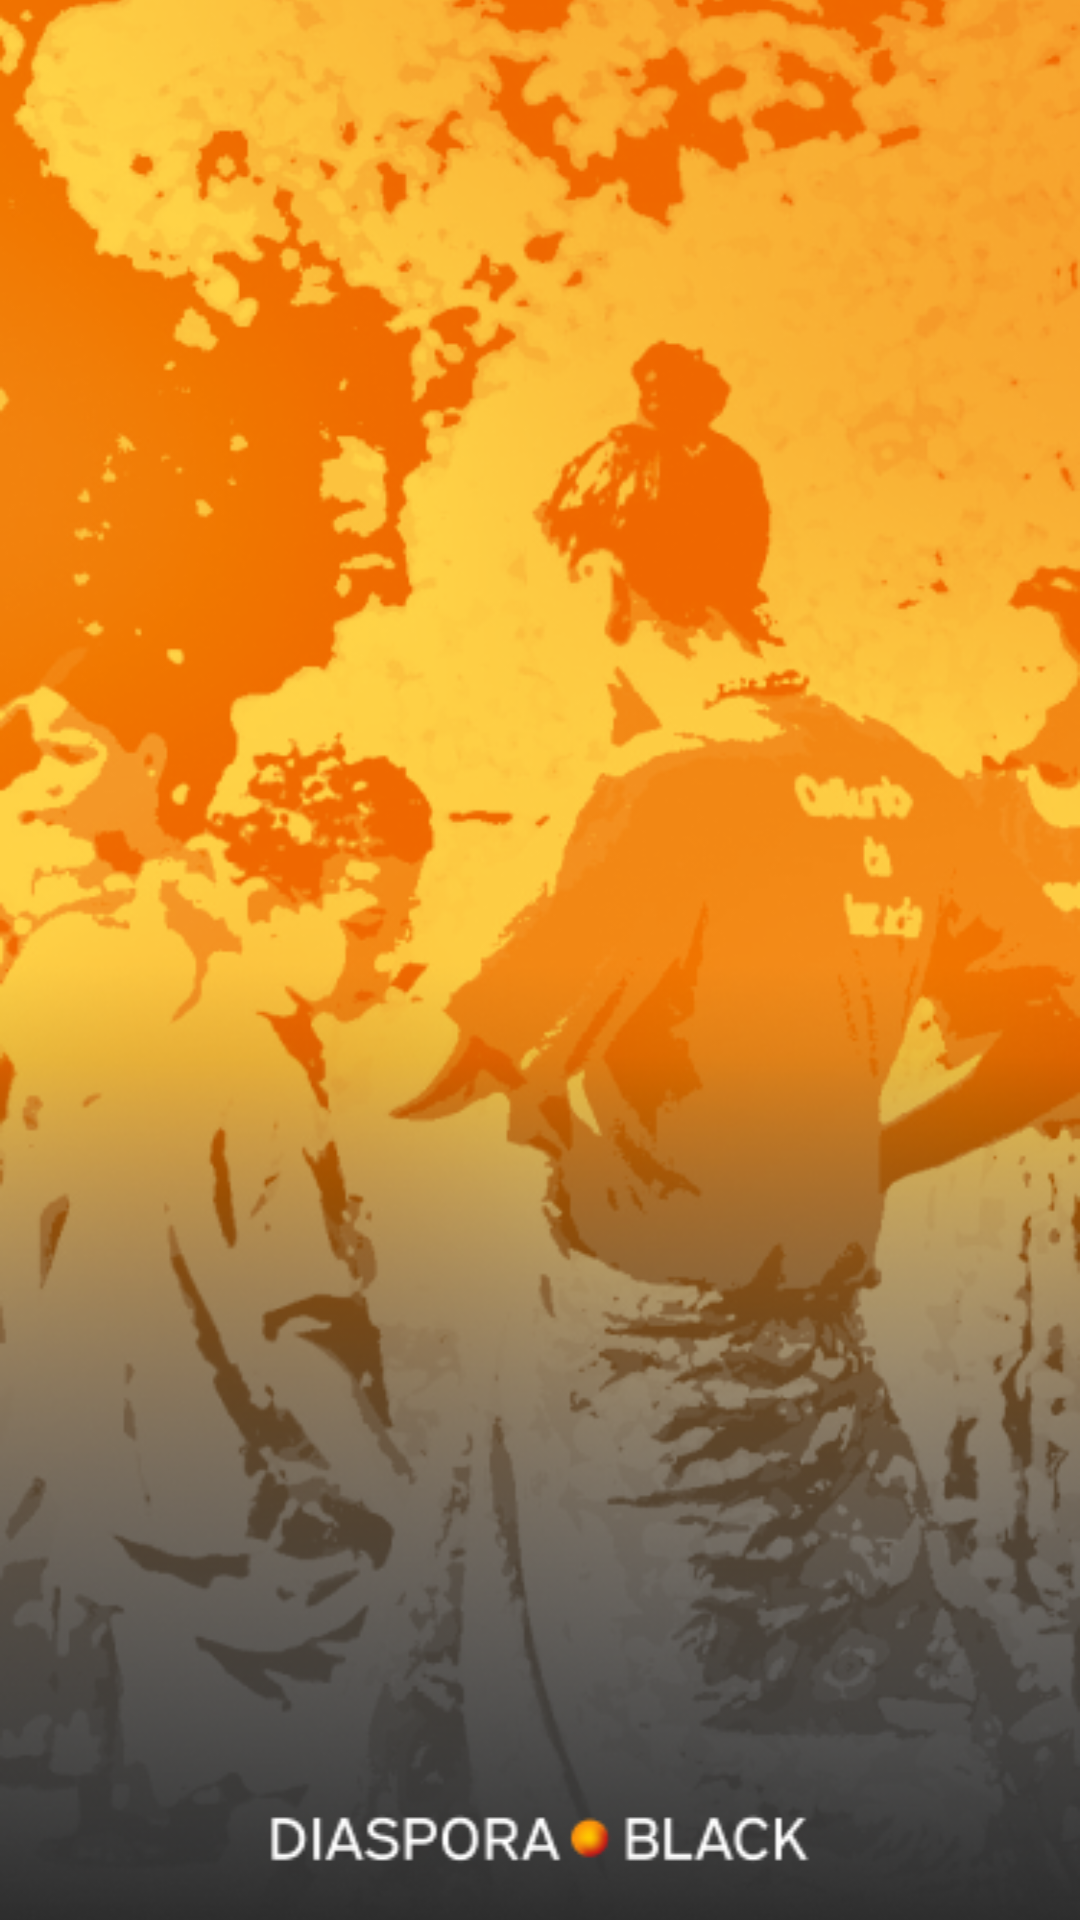

This screen was rendered from an Android layout file. Write that file and the resources it references.
<!-- AndroidManifest.xml: application theme AppTheme -->
<!-- res/layout/activity_main.xml -->
<?xml version="1.0" encoding="utf-8"?>
<android.support.constraint.ConstraintLayout xmlns:android="http://schemas.android.com/apk/res/android"
    xmlns:app="http://schemas.android.com/apk/res-auto"
    xmlns:tools="http://schemas.android.com/tools"
    android:layout_width="match_parent"
    android:layout_height="match_parent"
    android:orientation="vertical"
    android:layout_alignParentBottom="true"
    tools:context=".MainActivity">

    <ImageView
        android:id="@+id/splashCreen"
        android:layout_width="match_parent"
        android:layout_height="match_parent"
        android:scaleType="centerCrop"
        android:src="@drawable/splash"
        app:layout_constraintEnd_toEndOf="parent"
        app:layout_constraintStart_toStartOf="parent"
        app:layout_constraintTop_toTopOf="parent" />

    <ImageView
        android:id="@+id/title"
        android:layout_width="match_parent"
        android:layout_height="wrap_content"
        android:layout_marginBottom="8dp"
        android:src="@drawable/titulo"
        app:layout_constraintBottom_toBottomOf="parent"
        app:layout_constraintEnd_toEndOf="parent"
        app:layout_constraintStart_toStartOf="parent" />

</android.support.constraint.ConstraintLayout>
<!-- resources referenced by this layout -->
<resources>
  <!-- drawable splash: png bitmap (drawable, 321375 bytes) -->
  <!-- drawable titulo: png bitmap (drawable, 3322 bytes) -->
  <style name="AppTheme" parent="Theme.AppCompat.Light.NoActionBar">
          
          <item name="colorPrimary">@color/colorPrimary</item>
          <item name="colorPrimaryDark">@color/colorPrimaryDark</item>
          <item name="colorAccent">@color/colorAccent</item>
      </style>
  <color name="colorPrimary">#fca420</color>
  <color name="colorPrimaryDark">#fca420</color>
  <color name="colorAccent">#c47500</color>
</resources>
